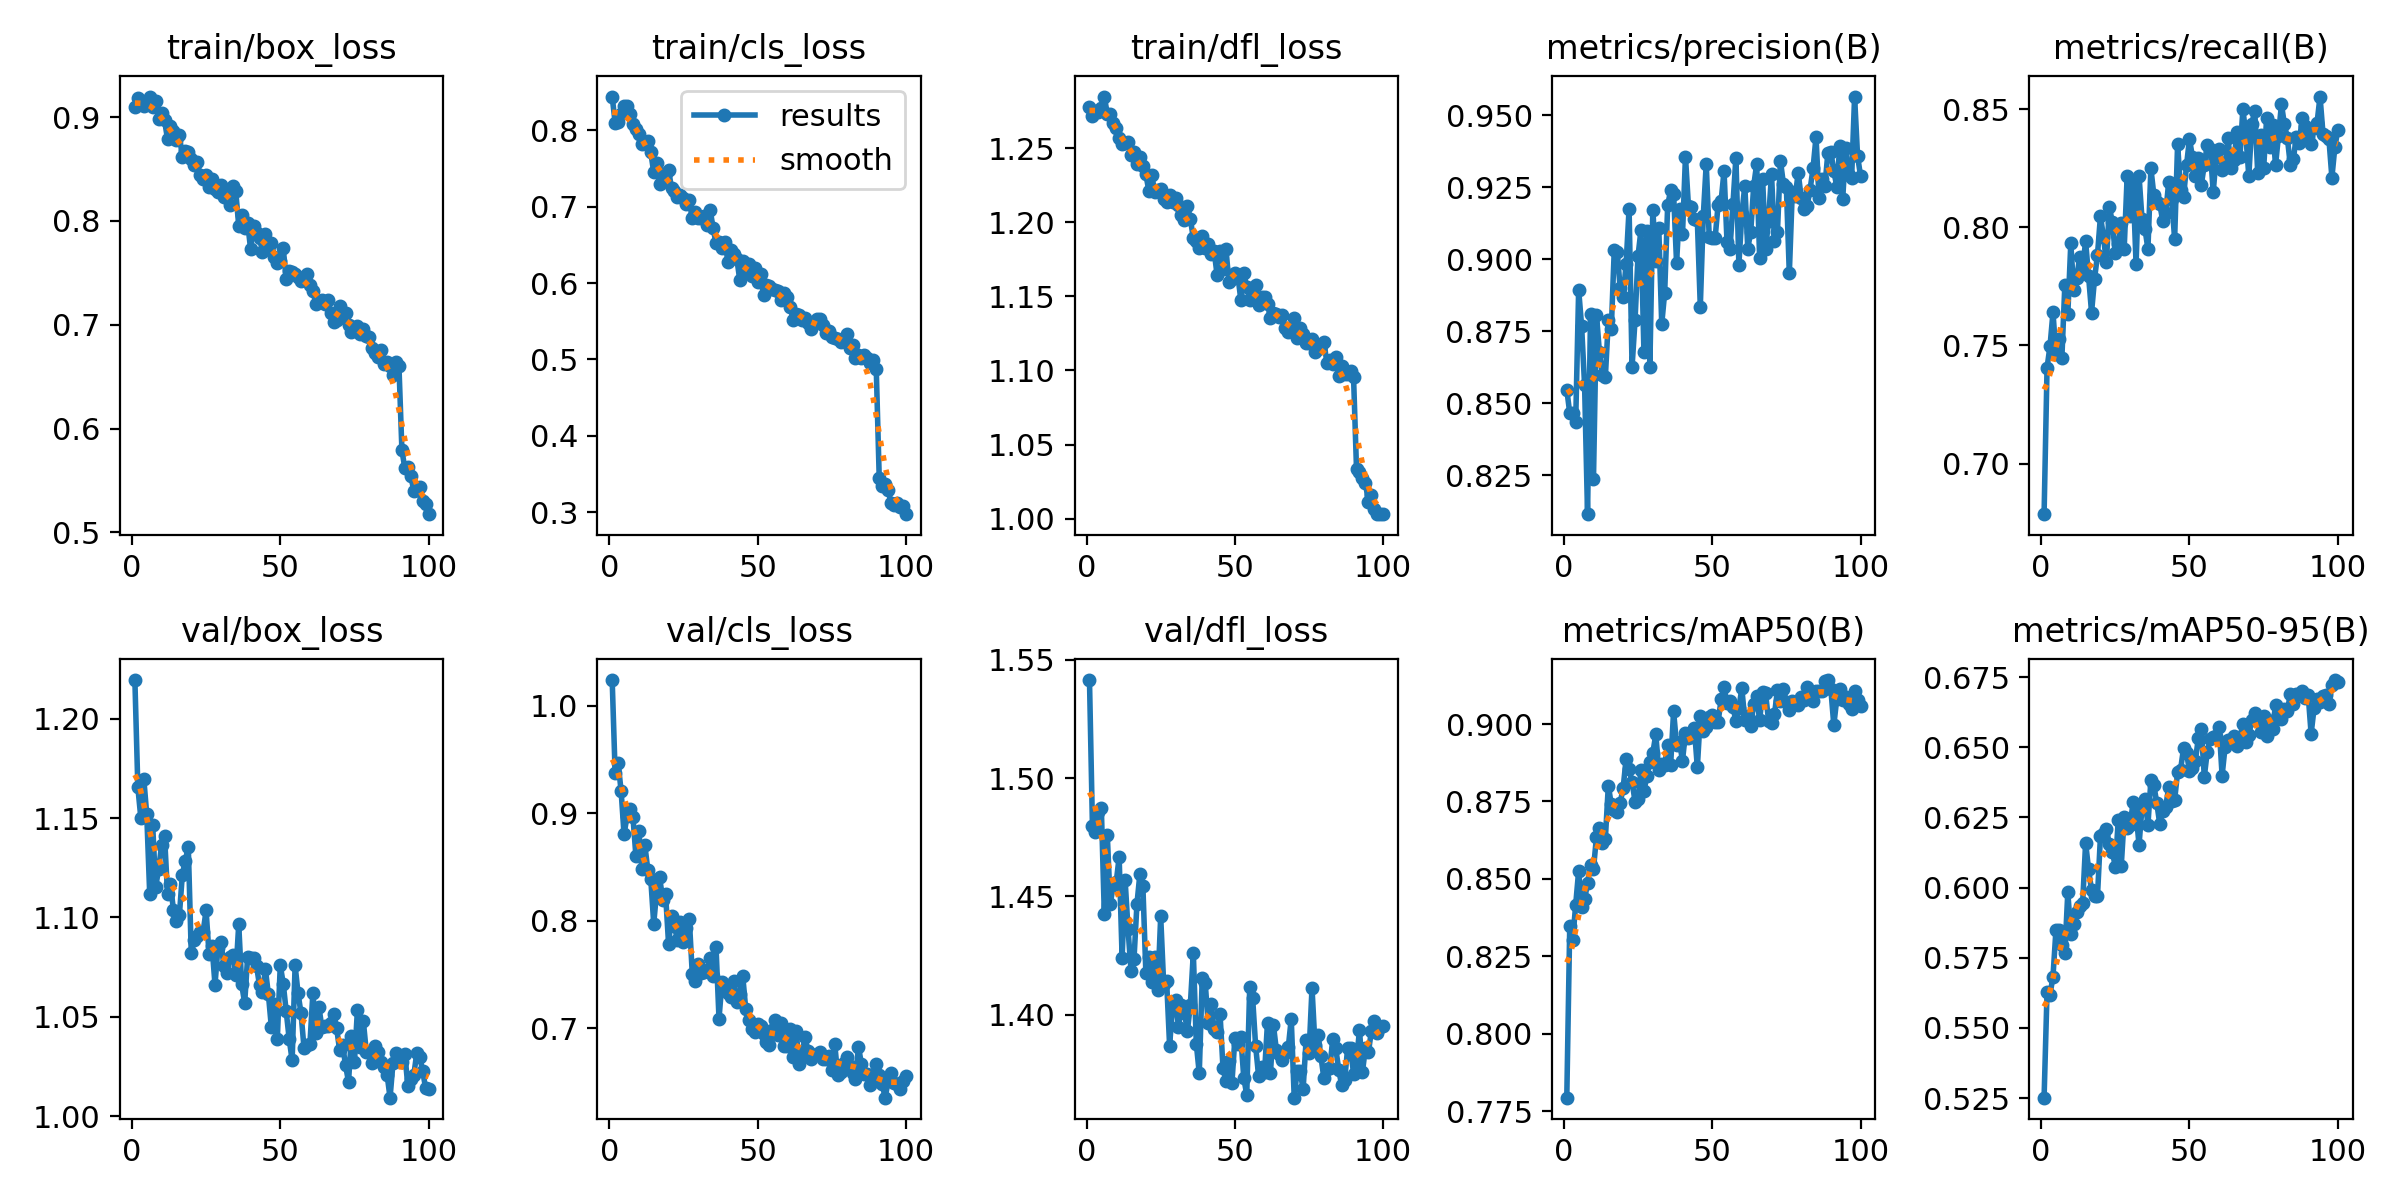

Source data for this figure (header and first rows):
epoch, time, train/box_loss, train/cls_loss, train/dfl_loss, metrics/precision(B), metrics/recall(B), metrics/mAP50(B), metrics/mAP50-95(B), val/box_loss, val/cls_loss, val/dfl_loss, lr/pg0, lr/pg1, lr/pg2
1, 61.84, 0.9096, 0.844, 1.278, 0.8548, 0.6786, 0.7793, 0.5252, 1.22, 1.024, 1.541, 0.0003317, 0.0003317, 0.06717
2, 122, 0.9182, 0.8095, 1.272, 0.8466, 0.7406, 0.8348, 0.5629, 1.165, 0.9371, 1.48, 0.000659, 0.000659, 0.03416
3, 182.8, 0.9142, 0.8102, 1.275, 0.8466, 0.7497, 0.8302, 0.5619, 1.15, 0.9467, 1.477, 0.0009803, 0.0009803, 0.001149
4, 242, 0.9105, 0.8217, 1.275, 0.8435, 0.764, 0.8417, 0.5683, 1.17, 0.9211, 1.486, 0.000973, 0.000973, 0.000973
5, 301.5, 0.915, 0.8317, 1.277, 0.8895, 0.7462, 0.8526, 0.5849, 1.152, 0.8805, 1.487, 0.000964, 0.000964, 0.000964
6, 360.8, 0.9199, 0.8312, 1.285, 0.8768, 0.7525, 0.8409, 0.585, 1.112, 0.8971, 1.443, 0.000955, 0.000955, 0.000955
7, 419.8, 0.9098, 0.8207, 1.273, 0.8563, 0.7449, 0.8434, 0.5797, 1.146, 0.9036, 1.476, 0.000946, 0.000946, 0.000946
8, 478.9, 0.9151, 0.8084, 1.273, 0.8115, 0.7757, 0.8486, 0.5766, 1.115, 0.8965, 1.447, 0.000937, 0.000937, 0.000937
9, 538.5, 0.8986, 0.8016, 1.267, 0.8809, 0.7632, 0.8545, 0.5984, 1.124, 0.86, 1.455, 0.000928, 0.000928, 0.000928
10, 598.3, 0.9042, 0.795, 1.264, 0.8238, 0.7931, 0.8533, 0.5834, 1.136, 0.8835, 1.456, 0.000919, 0.000919, 0.000919
11, 658.3, 0.8968, 0.7818, 1.257, 0.8809, 0.7732, 0.8635, 0.5869, 1.141, 0.8484, 1.467, 0.00091, 0.00091, 0.00091
12, 718.2, 0.8789, 0.7836, 1.253, 0.8677, 0.7786, 0.8665, 0.5914, 1.112, 0.8707, 1.424, 0.000901, 0.000901, 0.000901
13, 779, 0.8913, 0.7855, 1.253, 0.86, 0.7874, 0.8618, 0.5935, 1.117, 0.8477, 1.457, 0.000892, 0.000892, 0.000892
14, 838.6, 0.8871, 0.7712, 1.254, 0.8591, 0.783, 0.863, 0.5947, 1.104, 0.8392, 1.436, 0.000883, 0.000883, 0.000883
15, 897.6, 0.8777, 0.7449, 1.246, 0.8788, 0.794, 0.8801, 0.616, 1.098, 0.7974, 1.419, 0.000874, 0.000874, 0.000874
16, 956.8, 0.8831, 0.7566, 1.248, 0.8757, 0.7792, 0.874, 0.6065, 1.101, 0.8277, 1.423, 0.000865, 0.000865, 0.000865
17, 1016, 0.8613, 0.729, 1.239, 0.9033, 0.7639, 0.8724, 0.599, 1.122, 0.8406, 1.447, 0.000856, 0.000856, 0.000856
18, 1076, 0.8673, 0.7392, 1.244, 0.9027, 0.7781, 0.8715, 0.5969, 1.129, 0.8198, 1.46, 0.000847, 0.000847, 0.000847
19, 1136, 0.866, 0.7442, 1.238, 0.8899, 0.7884, 0.8746, 0.5971, 1.136, 0.8246, 1.454, 0.000838, 0.000838, 0.000838
20, 1195, 0.8596, 0.7482, 1.232, 0.8869, 0.8047, 0.8794, 0.6184, 1.082, 0.7788, 1.418, 0.000829, 0.000829, 0.000829
21, 1254, 0.8539, 0.7239, 1.221, 0.8985, 0.796, 0.8888, 0.6191, 1.089, 0.8042, 1.425, 0.00082, 0.00082, 0.00082
22, 1313, 0.8569, 0.7203, 1.232, 0.9176, 0.7852, 0.8853, 0.6207, 1.091, 0.795, 1.414, 0.000811, 0.000811, 0.000811
23, 1373, 0.8441, 0.7122, 1.22, 0.8626, 0.8087, 0.8814, 0.6156, 1.092, 0.7822, 1.424, 0.000802, 0.000802, 0.000802
24, 1431, 0.8408, 0.715, 1.222, 0.8788, 0.802, 0.875, 0.6129, 1.093, 0.7985, 1.41, 0.000793, 0.000793, 0.000793
25, 1491, 0.8444, 0.711, 1.223, 0.9011, 0.7889, 0.8759, 0.6075, 1.104, 0.78, 1.442, 0.000784, 0.000784, 0.000784
26, 1549, 0.8327, 0.704, 1.215, 0.9101, 0.7929, 0.8853, 0.624, 1.081, 0.7931, 1.413, 0.000775, 0.000775, 0.000775
27, 1609, 0.84, 0.7086, 1.214, 0.8679, 0.8017, 0.8783, 0.6076, 1.086, 0.8014, 1.414, 0.000766, 0.000766, 0.000766
28, 1668, 0.8306, 0.6849, 1.218, 0.9097, 0.7909, 0.8833, 0.6251, 1.066, 0.7504, 1.387, 0.000757, 0.000757, 0.000757
29, 1727, 0.8281, 0.6932, 1.214, 0.8627, 0.8216, 0.8876, 0.6211, 1.085, 0.7442, 1.403, 0.000748, 0.000748, 0.000748
30, 1786, 0.835, 0.6853, 1.216, 0.9172, 0.8049, 0.8907, 0.6222, 1.088, 0.7603, 1.406, 0.000739, 0.000739, 0.000739
31, 1845, 0.8226, 0.6856, 1.212, 0.8995, 0.8184, 0.8966, 0.6305, 1.075, 0.7518, 1.395, 0.00073, 0.00073, 0.00073
32, 1904, 0.828, 0.6877, 1.205, 0.911, 0.7843, 0.8851, 0.6267, 1.072, 0.7523, 1.404, 0.000721, 0.000721, 0.000721
33, 1964, 0.8157, 0.6759, 1.202, 0.8775, 0.8219, 0.8871, 0.6152, 1.08, 0.7546, 1.401, 0.000712, 0.000712, 0.000712
34, 2024, 0.8332, 0.6961, 1.211, 0.8885, 0.8035, 0.8868, 0.6285, 1.081, 0.7652, 1.393, 0.000703, 0.000703, 0.000703
35, 2083, 0.8284, 0.6724, 1.202, 0.9187, 0.7993, 0.8933, 0.6315, 1.071, 0.7487, 1.404, 0.000694, 0.000694, 0.000694
36, 2142, 0.7954, 0.6518, 1.189, 0.924, 0.7908, 0.8869, 0.6224, 1.097, 0.7756, 1.426, 0.000685, 0.000685, 0.000685
37, 2202, 0.8057, 0.6542, 1.188, 0.9228, 0.8249, 0.9041, 0.6382, 1.066, 0.709, 1.388, 0.000676, 0.000676, 0.000676
38, 2261, 0.7933, 0.6464, 1.183, 0.8988, 0.8136, 0.8933, 0.6365, 1.057, 0.7429, 1.375, 0.000667, 0.000667, 0.000667
39, 2321, 0.7982, 0.6542, 1.19, 0.9174, 0.8105, 0.8941, 0.63, 1.08, 0.737, 1.416, 0.000658, 0.000658, 0.000658
40, 2380, 0.773, 0.6278, 1.182, 0.9087, 0.8098, 0.8882, 0.6225, 1.08, 0.733, 1.414, 0.000649, 0.000649, 0.000649
41, 2439, 0.795, 0.6432, 1.186, 0.9357, 0.8026, 0.8972, 0.6273, 1.08, 0.7295, 1.396, 0.00064, 0.00064, 0.00064
42, 2498, 0.7885, 0.6381, 1.179, 0.9186, 0.8058, 0.8955, 0.6289, 1.076, 0.7437, 1.404, 0.000631, 0.000631, 0.000631
43, 2558, 0.7839, 0.6319, 1.181, 0.9183, 0.8193, 0.896, 0.6358, 1.066, 0.7242, 1.394, 0.000622, 0.000622, 0.000622
44, 2617, 0.7703, 0.6039, 1.165, 0.9142, 0.812, 0.8987, 0.6309, 1.063, 0.7323, 1.393, 0.000613, 0.000613, 0.000613
45, 2676, 0.7872, 0.6282, 1.181, 0.9135, 0.795, 0.886, 0.6312, 1.074, 0.7488, 1.401, 0.000604, 0.000604, 0.000604
46, 2735, 0.7749, 0.615, 1.169, 0.8835, 0.8351, 0.9025, 0.6412, 1.061, 0.7185, 1.377, 0.000595, 0.000595, 0.000595
47, 2795, 0.7792, 0.6253, 1.182, 0.915, 0.8157, 0.8979, 0.642, 1.045, 0.708, 1.372, 0.000586, 0.000586, 0.000586
48, 2854, 0.7656, 0.6098, 1.159, 0.9332, 0.8127, 0.899, 0.6496, 1.056, 0.6995, 1.38, 0.000577, 0.000577, 0.000577
49, 2915, 0.7598, 0.62, 1.162, 0.9078, 0.8261, 0.9022, 0.6481, 1.039, 0.6968, 1.371, 0.000568, 0.000568, 0.000568
50, 2974, 0.7616, 0.6018, 1.166, 0.9076, 0.8374, 0.9029, 0.6415, 1.076, 0.7044, 1.39, 0.000559, 0.000559, 0.000559
51, 3033, 0.7736, 0.6117, 1.164, 0.9075, 0.8298, 0.9006, 0.6425, 1.067, 0.7019, 1.387, 0.00055, 0.00055, 0.00055
52, 3092, 0.744, 0.5838, 1.148, 0.919, 0.8216, 0.9006, 0.6452, 1.053, 0.695, 1.391, 0.000541, 0.000541, 0.000541
53, 3151, 0.7521, 0.5979, 1.166, 0.9201, 0.8295, 0.9079, 0.6534, 1.039, 0.6876, 1.373, 0.000532, 0.000532, 0.000532
54, 3210, 0.7507, 0.5958, 1.156, 0.9307, 0.818, 0.912, 0.6565, 1.028, 0.6845, 1.366, 0.000523, 0.000523, 0.000523
55, 3269, 0.7492, 0.5922, 1.148, 0.9061, 0.8264, 0.9069, 0.6395, 1.076, 0.6987, 1.412, 0.000514, 0.000514, 0.000514
56, 3329, 0.7459, 0.5914, 1.151, 0.9037, 0.8349, 0.9074, 0.6485, 1.062, 0.708, 1.407, 0.000505, 0.000505, 0.000505
57, 3388, 0.7423, 0.5897, 1.158, 0.9191, 0.8332, 0.9054, 0.6528, 1.052, 0.6937, 1.387, 0.000496, 0.000496, 0.000496
58, 3447, 0.7459, 0.5773, 1.144, 0.9353, 0.8148, 0.9011, 0.6537, 1.034, 0.7054, 1.374, 0.000487, 0.000487, 0.000487
59, 3506, 0.7484, 0.5863, 1.15, 0.8982, 0.8299, 0.9052, 0.6541, 1.036, 0.6838, 1.378, 0.000478, 0.000478, 0.000478
60, 3565, 0.7387, 0.5821, 1.149, 0.9156, 0.8332, 0.9115, 0.6573, 1.037, 0.6837, 1.376, 0.000469, 0.000469, 0.000469
... 40 more rows
